The GitHub repository safe-cam/cctv-surveillance contains a labelled image folder "dataset" with 2 categories: gunshot, non gunshot. Examples follow, each with its label.

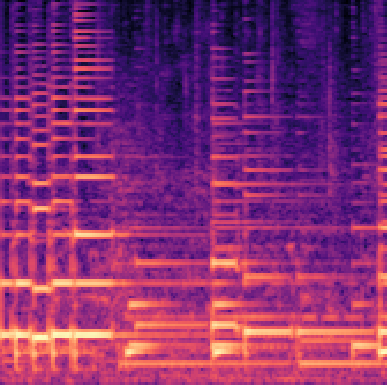
Label: non gunshot

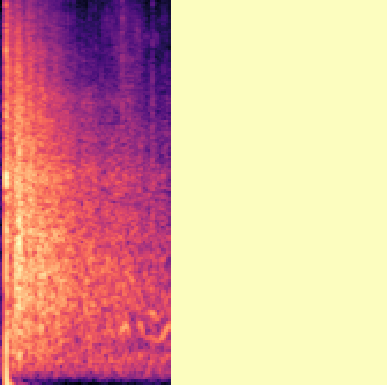
Label: gunshot

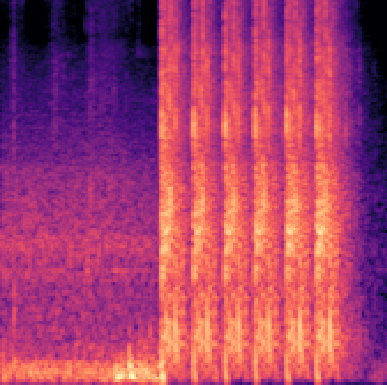
Label: gunshot

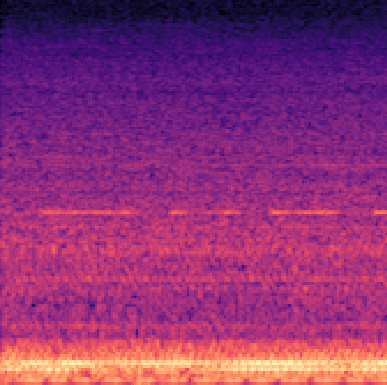
Label: non gunshot

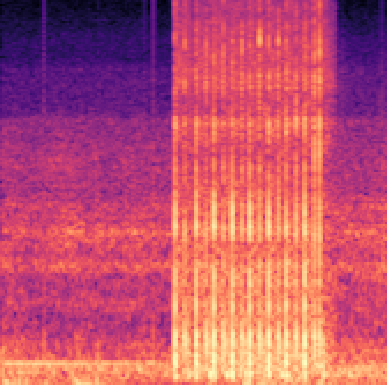
Label: gunshot

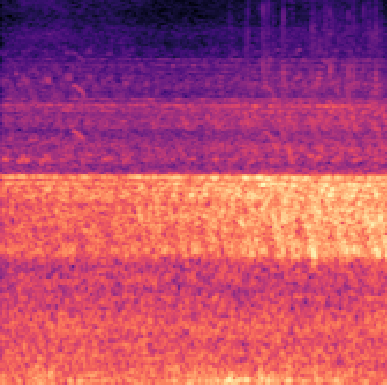
Label: non gunshot
